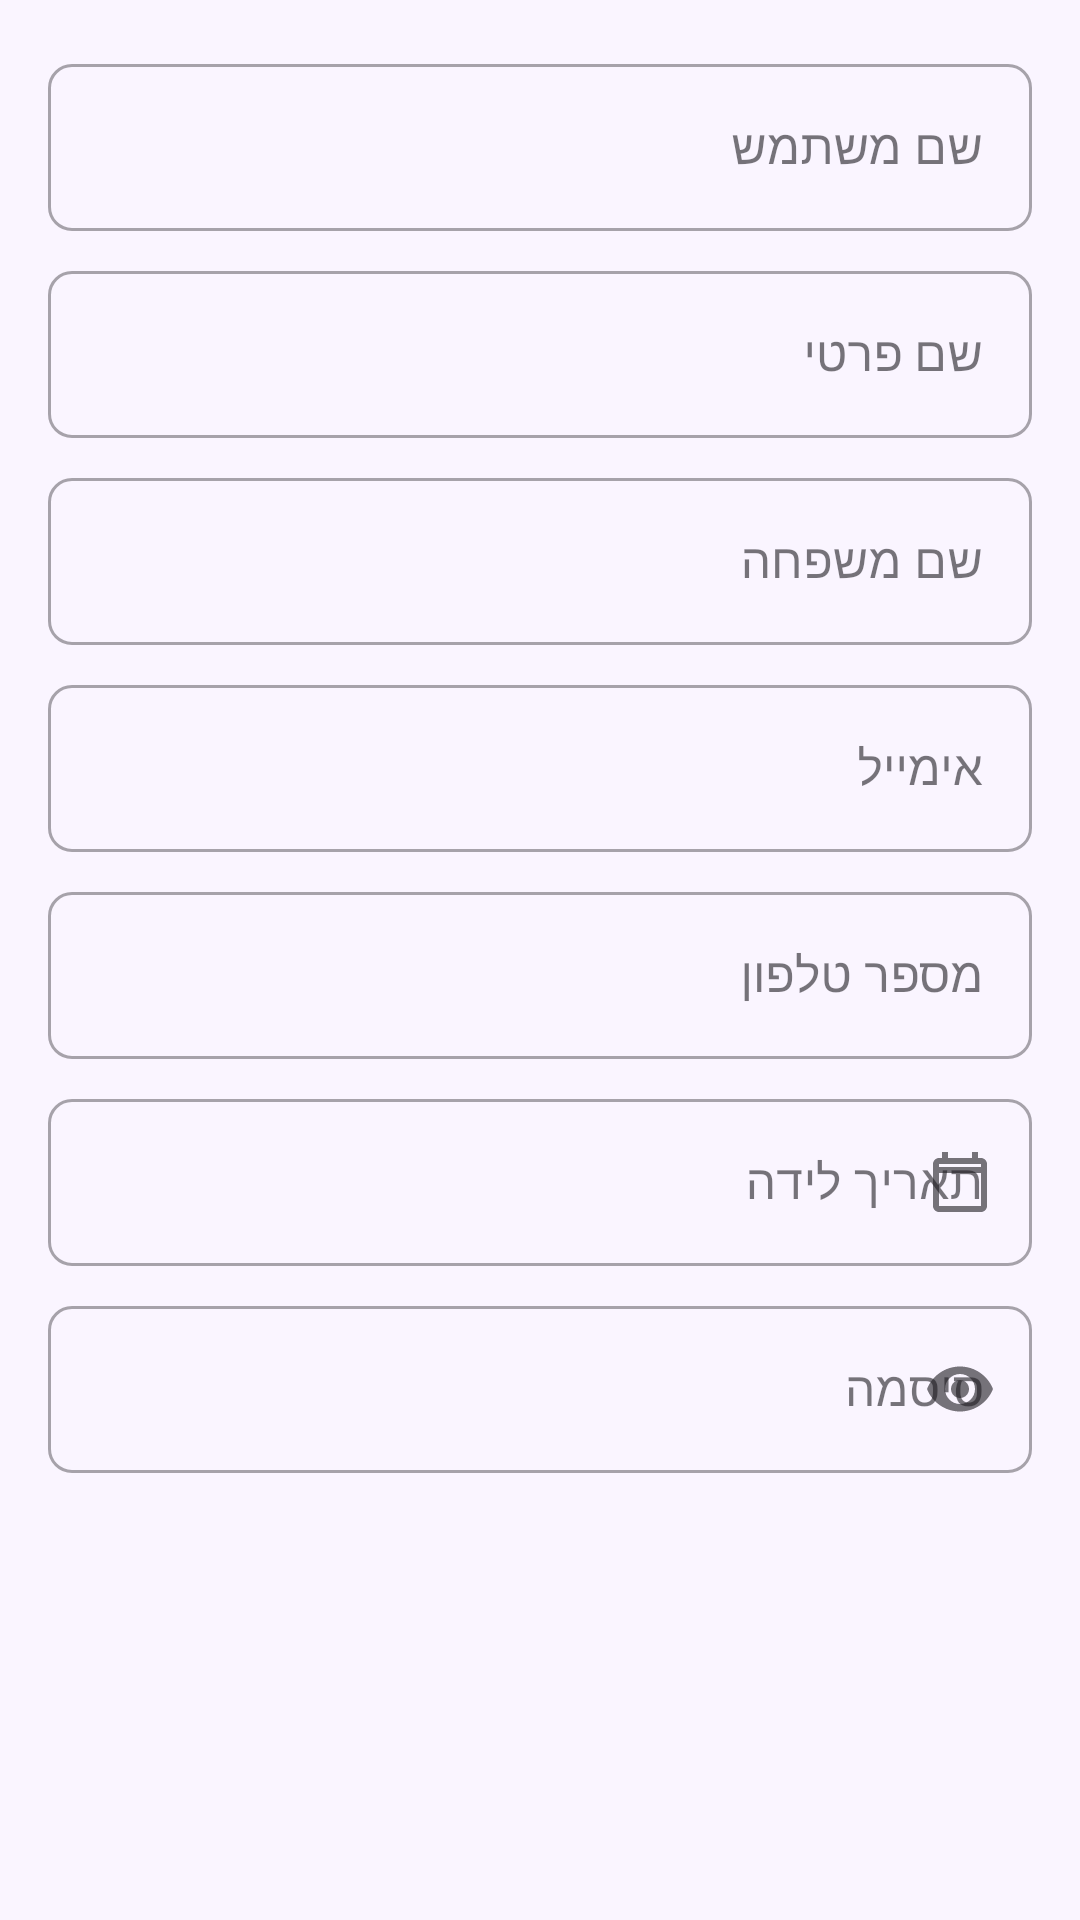

Produce the Android XML layout that renders to this screen, including the resource entries it uses.
<!-- AndroidManifest.xml: application theme Theme.SecondStoryProject -->
<!-- res/layout/dialog_add_user.xml -->
<?xml version="1.0" encoding="utf-8"?>
<ScrollView xmlns:android="http://schemas.android.com/apk/res/android"
    xmlns:app="http://schemas.android.com/apk/res-auto"
    android:layout_width="match_parent"
    android:layout_height="wrap_content">

    <LinearLayout
        android:layout_width="match_parent"
        android:layout_height="wrap_content"
        android:orientation="vertical"
        android:padding="16dp">

        
        <com.google.android.material.textfield.TextInputLayout
            android:id="@+id/layout_username"
            style="@style/Widget.MaterialComponents.TextInputLayout.OutlinedBox"
            android:layout_width="match_parent"
            android:layout_height="wrap_content"
            android:hint="שם משתמש"
            android:layout_marginBottom="8dp">
            <com.google.android.material.textfield.TextInputEditText
                android:id="@+id/et_username"
                android:layout_width="match_parent"
                android:layout_height="wrap_content"
                android:inputType="textPersonName" />
        </com.google.android.material.textfield.TextInputLayout>

        
        <com.google.android.material.textfield.TextInputLayout
            android:id="@+id/layout_firstname"
            style="@style/Widget.MaterialComponents.TextInputLayout.OutlinedBox"
            android:layout_width="match_parent"
            android:layout_height="wrap_content"
            android:hint="שם פרטי"
            android:layout_marginBottom="8dp">
            <com.google.android.material.textfield.TextInputEditText
                android:id="@+id/et_firstname"
                android:layout_width="match_parent"
                android:layout_height="wrap_content"
                android:inputType="textPersonName" />
        </com.google.android.material.textfield.TextInputLayout>

        
        <com.google.android.material.textfield.TextInputLayout
            android:id="@+id/layout_lastname"
            style="@style/Widget.MaterialComponents.TextInputLayout.OutlinedBox"
            android:layout_width="match_parent"
            android:layout_height="wrap_content"
            android:hint="שם משפחה"
            android:layout_marginBottom="8dp">
            <com.google.android.material.textfield.TextInputEditText
                android:id="@+id/et_lastname"
                android:layout_width="match_parent"
                android:layout_height="wrap_content"
                android:inputType="textPersonName" />
        </com.google.android.material.textfield.TextInputLayout>

        
        <com.google.android.material.textfield.TextInputLayout
            android:id="@+id/layout_email"
            style="@style/Widget.MaterialComponents.TextInputLayout.OutlinedBox"
            android:layout_width="match_parent"
            android:layout_height="wrap_content"
            android:hint="אימייל"
            android:layout_marginBottom="8dp">
            <com.google.android.material.textfield.TextInputEditText
                android:id="@+id/et_email"
                android:layout_width="match_parent"
                android:layout_height="wrap_content"
                android:inputType="textEmailAddress" />
        </com.google.android.material.textfield.TextInputLayout>

        
        <com.google.android.material.textfield.TextInputLayout
            android:id="@+id/layout_phone"
            style="@style/Widget.MaterialComponents.TextInputLayout.OutlinedBox"
            android:layout_width="match_parent"
            android:layout_height="wrap_content"
            android:hint="מספר טלפון"
            android:layout_marginBottom="8dp">
            <com.google.android.material.textfield.TextInputEditText
                android:id="@+id/et_phone"
                android:layout_width="match_parent"
                android:layout_height="wrap_content"
                android:inputType="phone" />
        </com.google.android.material.textfield.TextInputLayout>

        
        <com.google.android.material.textfield.TextInputLayout
            android:id="@+id/layout_date"
            style="@style/Widget.MaterialComponents.TextInputLayout.OutlinedBox"
            android:layout_width="match_parent"
            android:layout_height="wrap_content"
            android:hint="תאריך לידה"
            android:layout_marginBottom="8dp"
            app:endIconMode="custom"
            app:endIconDrawable="@drawable/ic_calendar"
            app:endIconContentDescription="בחר תאריך">
            <com.google.android.material.textfield.TextInputEditText
                android:id="@+id/et_date"
                android:layout_width="match_parent"
                android:layout_height="wrap_content"
                android:focusable="false"
                android:clickable="true"
                android:inputType="none" />
        </com.google.android.material.textfield.TextInputLayout>

        
        <com.google.android.material.textfield.TextInputLayout
            android:id="@+id/layout_password"
            style="@style/Widget.MaterialComponents.TextInputLayout.OutlinedBox"
            android:layout_width="match_parent"
            android:layout_height="wrap_content"
            android:hint="סיסמה"
            android:layout_marginBottom="4dp"
            app:endIconMode="password_toggle">
            <com.google.android.material.textfield.TextInputEditText
                android:id="@+id/et_password"
                android:layout_width="match_parent"
                android:layout_height="wrap_content"
                android:inputType="textPassword" />
        </com.google.android.material.textfield.TextInputLayout>

    </LinearLayout>
</ScrollView>
<!-- resources referenced by this layout -->
<resources>
  <!-- drawable ic_calendar (drawable) -->
  <vector xmlns:android="http://schemas.android.com/apk/res/android"
      android:width="24dp"
      android:height="24dp"
      android:viewportWidth="24"
      android:viewportHeight="24">
  
      <path
          android:fillColor="#000000"
          android:pathData="M19,4h-1V2h-2v2H8V2H6v2H5C3.9,4 3,4.9 3,6v14c0,1.1 0.9,2 2,2h14c1.1,0 2,-0.9 2,-2V6C21,4.9 20.1,4 19,4zM19,20H5V9h14V20zM19,7H5V6h14V7z"/>
  </vector>
  <style name="Theme.SecondStoryProject" parent="Base.Theme.SecondStoryProject" />
  <style name="Base.Theme.SecondStoryProject" parent="Theme.Material3.DayNight.NoActionBar">
          
          <item name="android:colorBackground">@color/light_lavender</item>
          <item name="colorSurface">@color/light_lavender</item>
          <item name="android:windowBackground">@color/light_lavender</item>
  
          
          <item name="shapeAppearanceSmallComponent">@style/ShapeSmall</item>
          <item name="shapeAppearanceMediumComponent">@style/ShapeMedium</item>
          <item name="shapeAppearanceLargeComponent">@style/ShapeLarge</item>
  
          
          <item name="bottomNavigationStyle">@style/BottomNavStyle</item>
  
  
      </style>
  <color name="light_lavender">#FAF5FF</color>
  <style name="ShapeSmall" parent="ShapeAppearance.Material3.SmallComponent">
          <item name="cornerFamily">rounded</item>
          <item name="cornerSize">8dp</item>
      </style>
  <style name="ShapeMedium" parent="ShapeAppearance.Material3.MediumComponent">
          <item name="cornerFamily">rounded</item>
          <item name="cornerSize">12dp</item>
      </style>
  <style name="ShapeLarge" parent="ShapeAppearance.Material3.LargeComponent">
          <item name="cornerFamily">rounded</item>
          <item name="cornerSize">16dp</item>
      </style>
  <style name="BottomNavStyle" parent="Widget.Material3.BottomNavigationView">
          <item name="backgroundTint">@color/dark_purple</item>
          <item name="itemIconTint">@color/bottom_nav_tint</item>
          <item name="itemTextColor">@color/bottom_nav_text_tint</item>
          <item name="itemActiveIndicatorStyle">@style/BottomNavIndicator</item>
          <item name="elevation">8dp</item>
      </style>
  <color name="dark_purple">#33083f</color>
  <style name="BottomNavIndicator" parent="Widget.Material3.BottomNavigationView.ActiveIndicator">
          <item name="android:color">@color/light_lavender</item>
      </style>
</resources>
